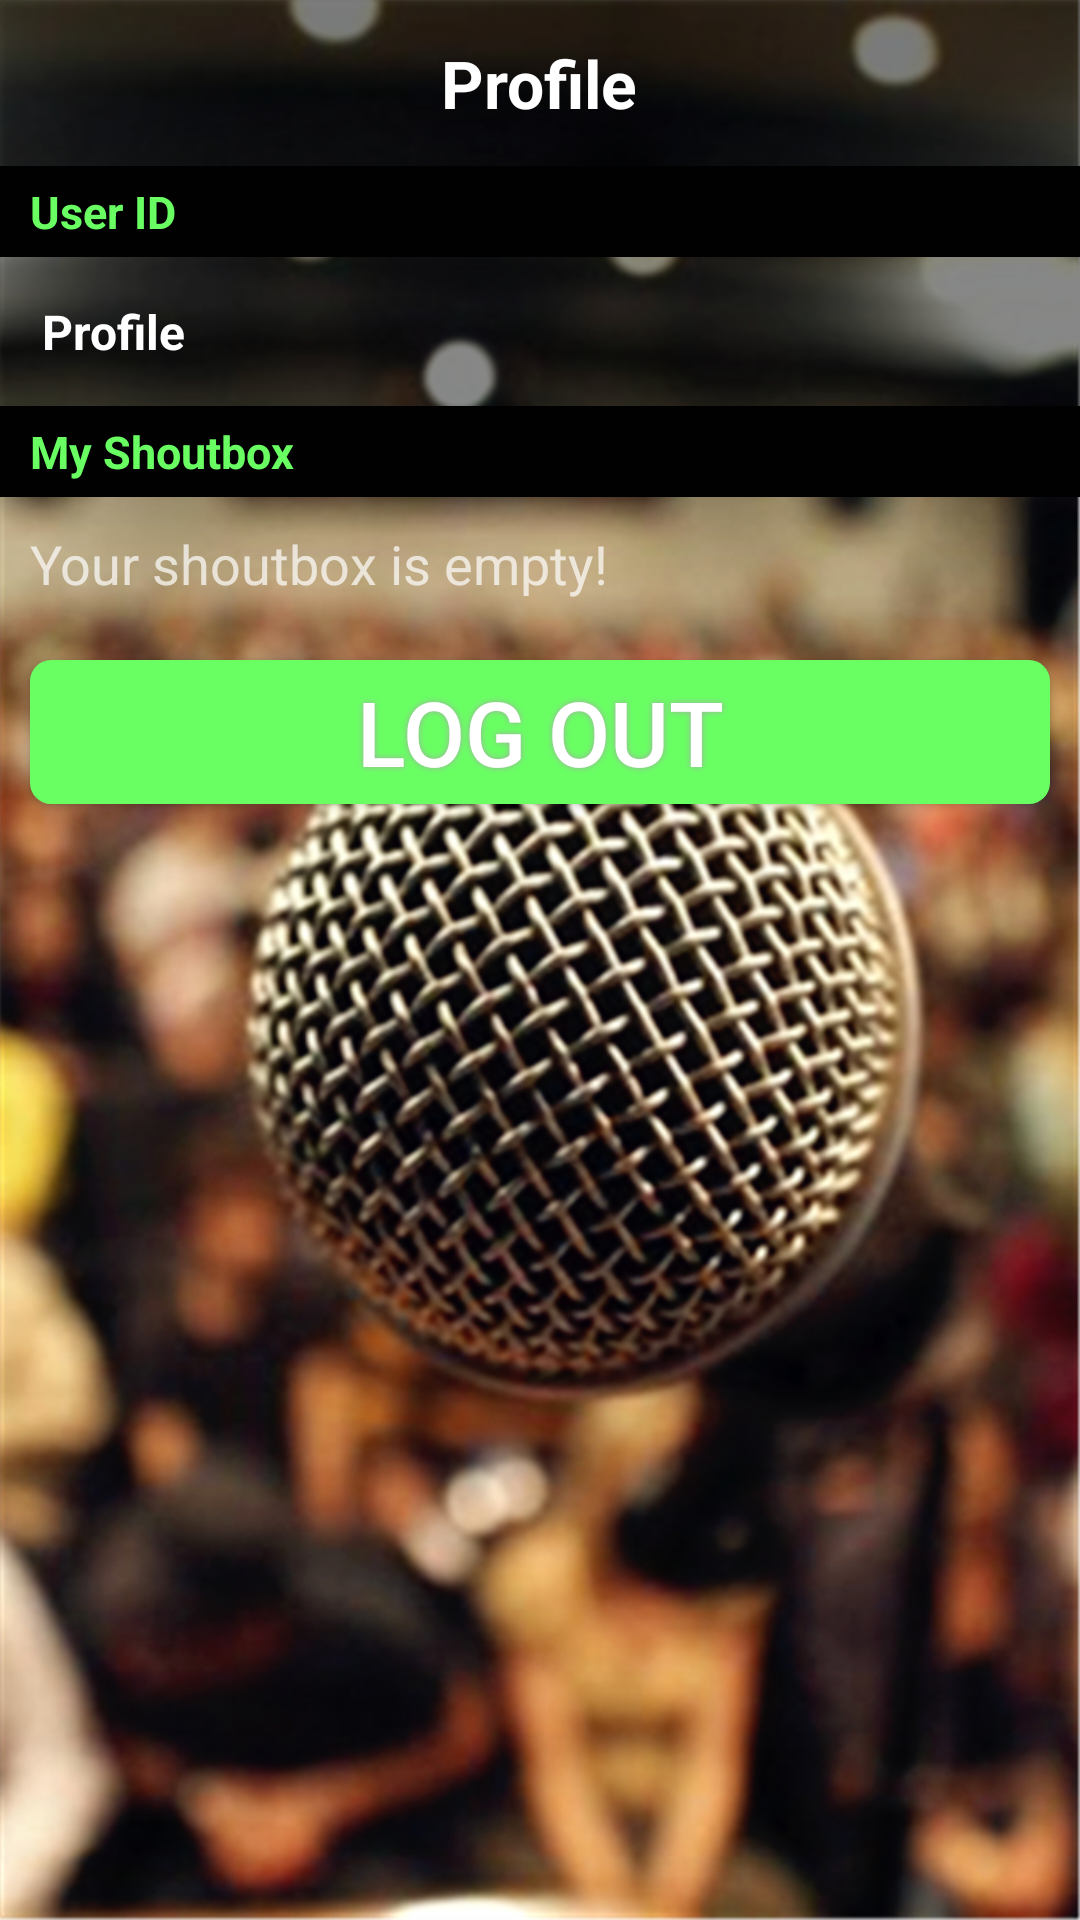

Reconstruct the res/layout file that produces this screen, plus the resources it refers to.
<!-- AndroidManifest.xml: application theme Theme.AppCompat.NoActionBar -->
<!-- res/layout/activity_my_profile.xml -->
<LinearLayout xmlns:android="http://schemas.android.com/apk/res/android"
    android:layout_width="match_parent"
    android:layout_height="wrap_content"
    android:orientation="vertical"
    android:background="@drawable/app_background"
    android:baselineAligned="false">

    <LinearLayout
        android:orientation="horizontal"
        android:layout_width="match_parent"
        android:layout_height="wrap_content"
        android:background="#84000000"
        android:layout_gravity="top"
        android:gravity="center">

        <TextView
            android:layout_width="wrap_content"
            android:layout_height="wrap_content"
            android:text="Profile"
            android:id="@+id/textView"
            android:textColor="#ffffffff"
            android:textSize="22dp"
            android:layout_marginTop="13dp"
            android:layout_marginBottom="13dp"
            android:textIsSelectable="true"
            android:textStyle="bold" />

    </LinearLayout>
    <TextView
        android:layout_width="fill_parent"
        android:layout_height="wrap_content"
        android:text="User ID"
        android:id="@+id/textView2"
        android:textColor="#69FF63"
        android:textSize="15dp"
        android:textIsSelectable="true"
        android:textStyle="bold"
        android:background="#010101"
        android:paddingLeft="10dp"
        android:paddingTop="5dp"
        android:paddingBottom="5dp" />

    <LinearLayout
        android:orientation="horizontal"
        android:layout_width="match_parent"
        android:layout_height="wrap_content"
        android:background="#78000000"
        android:layout_gravity="top">

        <TextView
            android:layout_width="wrap_content"
            android:layout_height="wrap_content"
            android:text="Profile"
            android:id="@+id/profile_user_imei"
            android:textColor="#ffffffff"
            android:textSize="16dp"
            android:layout_marginTop="14dp"
            android:layout_marginBottom="14dp"
            android:textIsSelectable="true"
            android:textStyle="bold"
            android:layout_marginLeft="14dp" />

    </LinearLayout>
    <TextView
        android:layout_width="fill_parent"
        android:layout_height="wrap_content"
        android:text="My Shoutbox"
        android:id="@+id/textView3"
        android:textColor="#69FF63"
        android:textSize="15dp"
        android:textIsSelectable="true"
        android:textStyle="bold"
        android:background="#010101"
        android:paddingLeft="10dp"
        android:paddingTop="5dp"
        android:paddingBottom="5dp" />

    <ListView
        android:layout_width="match_parent"
        android:layout_height="wrap_content"
        android:id="@+id/profileView"
        android:layout_alignParentBottom="true"
        android:layout_alignLeft="@+id/btn_logout"
        android:layout_alignStart="@+id/btn_logout"
        android:divider="#8f767073"
        android:background="#78000000"
        android:dividerHeight="1dp" />

    <TextView
        android:layout_width="match_parent"
        android:layout_height="wrap_content"
        android:textAppearance="?android:attr/textAppearanceMedium"
        android:text="Your shoutbox is empty!"
        android:id="@+id/emptyProfileText"
        android:layout_marginLeft="10dp"
        android:layout_marginTop="10dp"
        android:layout_marginBottom="10dp" />

    <Button
        android:layout_width="match_parent"
        android:layout_height="wrap_content"
        android:text="Log out"
        android:textColor="#FFFFFF"
        android:textSize="30sp"
        android:background="@drawable/send_button"
        android:shadowColor="#A8A8A8"
        android:shadowDx="0"
        android:shadowDy="0"
        android:shadowRadius="5"
        android:layout_marginRight="10dp"
        android:layout_marginLeft="10dp"
        android:layout_marginTop="10dp"
        android:id="@+id/btn_logout" />

</LinearLayout>
<!-- resources referenced by this layout -->
<resources>
  <!-- drawable app_background: jpg bitmap (drawable, 783445 bytes) -->
  <!-- drawable send_button (drawable) -->
  <?xml version="1.0" encoding="utf-8"?>
  <shape xmlns:android="http://schemas.android.com/apk/res/android" android:shape="rectangle" >
  <corners
  android:radius="7dp"
  />
  <solid
  android:color="#69FF63"
  />
  <padding
  android:left="0dp"
  android:top="0dp"
  android:right="0dp"
  android:bottom="0dp"
  />
  <size
  android:width="100dp"
  android:height="48dp"
  />
  </shape>
</resources>
